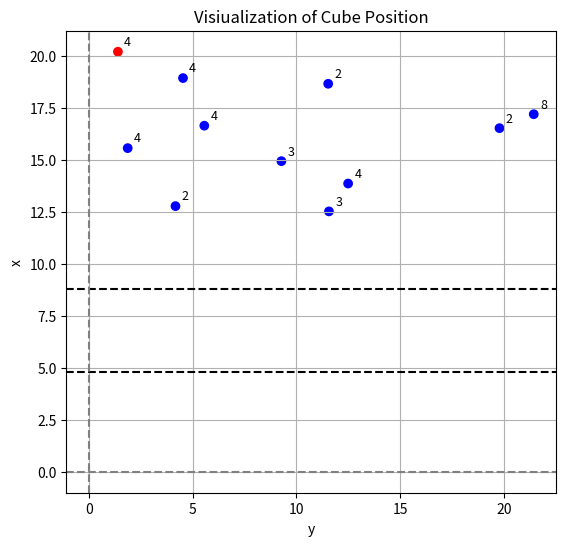

The matplotlib source for this figure:
import matplotlib.pyplot as plt

# 原始数据
respo = {"1":{"id":1,"position":{"x":17.21447492588015,"y":-21.431638488170023},"digits":[8],"last_update":572.445,"in_region":True},"2":{"id":2,"position":{"x":16.54307687165997,"y":-19.781428951962283},"digits":[2],"last_update":624.011,"in_region":True},"3":{"id":3,"position":{"x":13.876325920983106,"y":-12.492756278120206},"digits":[4],"last_update":645.782,"in_region":True},"4":{"id":4,"position":{"x":18.679685105955922,"y":-11.533955852910054},"digits":[2],"last_update":610.264,"in_region":True},"5":{"id":5,"position":{"x":18.95372564264234,"y":-4.542890300636703},"digits":[4],"last_update":591.308,"in_region":True},"6":{"id":6,"position":{"x":15.581707115725763,"y":-1.8800577542007488},"digits":[4],"last_update":670.507,"in_region":True},"7":{"id":7,"position":{"x":16.66126263212825,"y":-5.568857312919789},"digits":[4],"last_update":667.776,"in_region":True},"8":{"id":8,"position":{"x":12.788967117086328,"y":-4.180733684420524},"digits":[2],"last_update":674.757,"in_region":True},"9":{"id":9,"position":{"x":14.953856900775065,"y":-9.280340050178019},"digits":[3],"last_update":605.734,"in_region":True},"10":{"id":10,"position":{"x":12.535701915202356,"y":-11.569983339906845},"digits":[3],"last_update":692.762,"in_region":True},"11":{"id":11,"position":{"x":20.222873939485556,"y":-1.4095249548093594},"digits":[4],"last_update":662.151,"in_region":False}}



# 坐标、标签及颜色处理
x_coords = []   # 对应 x1 -> 竖直轴（向上为正）
y_coords = []   # 对应 -y1 -> 水平轴（向左为正）
labels = []
colors = []

for obj in respo.values():
    x1 = obj["position"]["x"]
    y1 = obj["position"]["y"]
    
    x_coords.append(x1)         # 竖直轴，x1 向上为正
    y_coords.append(-y1)        # 水平轴，-y1 向左为正
    labels.append("".join(str(d) for d in obj["digits"]))
    
    # 根据 in_region 判断颜色：True 为蓝色，False 为红色
    colors.append("blue" if obj["in_region"] else "red")

# 绘图
plt.figure(figsize=(8, 6))
plt.scatter(y_coords, x_coords, color=colors)

# 添加点的标签
for x, y, label in zip(y_coords, x_coords, labels):
    plt.text(x + 0.3, y + 0.3, label, fontsize=9)

# 绘制两条水平黑色虚线：x1=8.8 和 x1=4.8
plt.axhline(y=8.8, color='black', linestyle='--')
plt.axhline(y=4.8, color='black', linestyle='--')

# 设置坐标轴和样式
plt.axhline(0, color='gray', linestyle='--')
plt.axvline(0, color='gray', linestyle='--')
plt.xlabel("y")
plt.ylabel("x")
plt.title("Visiualization of Cube Position")
plt.grid(True)
plt.gca().set_aspect('equal', adjustable='box')
plt.show()
